Labelled photos from "tool_crops", an image-classification folder in SSimplex2003/ProjectBrothereye. The possible labels are: cutting, measure, place part, screwing.

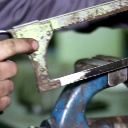
Label: measure

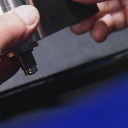
Label: place part

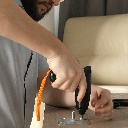
Label: screwing

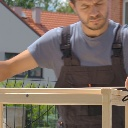
Label: measure

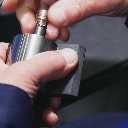
Label: place part

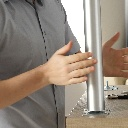
Label: screwing
